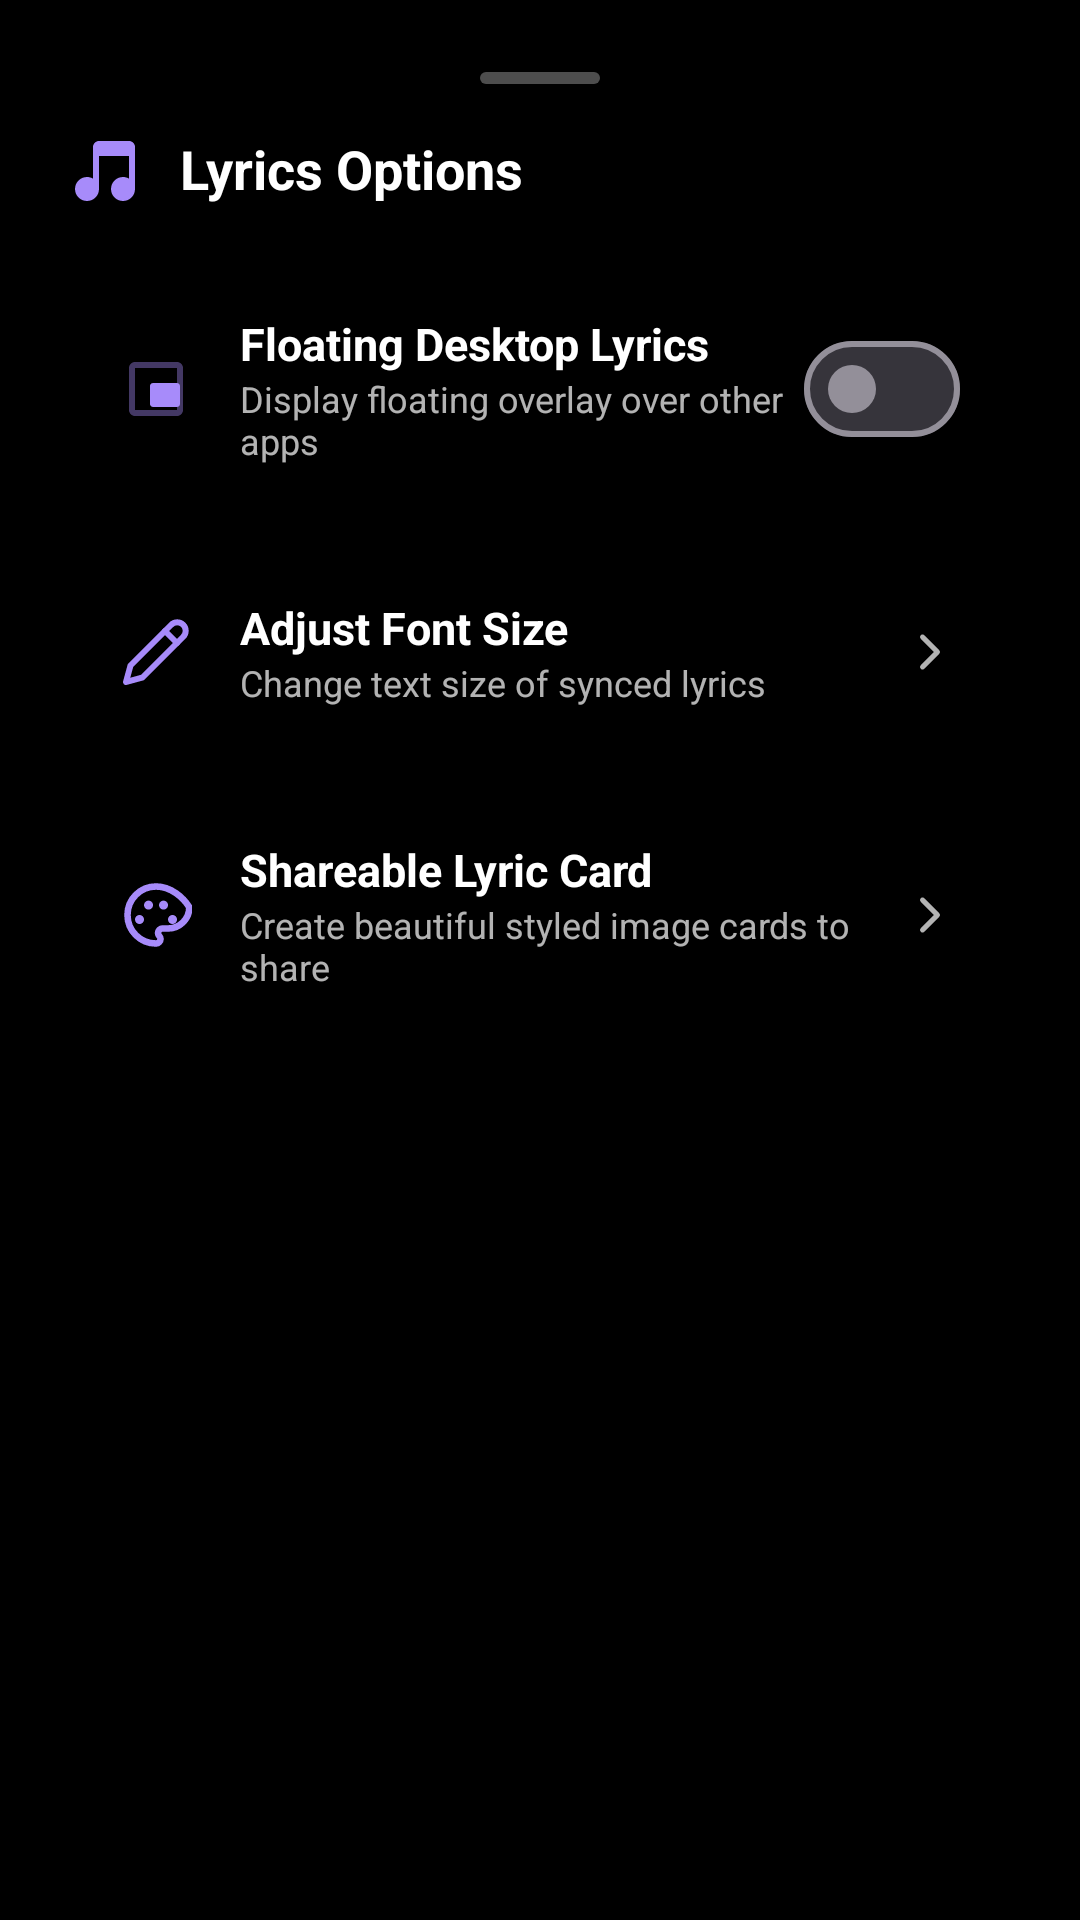

Produce the Android XML layout that renders to this screen, including the resource entries it uses.
<!-- AndroidManifest.xml: application theme Theme.Musicdeck -->
<!-- res/layout/bottom_sheet_lyrics_options.xml -->
<?xml version="1.0" encoding="utf-8"?>
<LinearLayout xmlns:android="http://schemas.android.com/apk/res/android"
    xmlns:app="http://schemas.android.com/apk/res-auto"
    android:layout_width="match_parent"
    android:layout_height="wrap_content"
    android:orientation="vertical"
    android:background="@drawable/bg_bottom_sheet_glassmorphic"
    android:padding="24dp">

    
    <View
        android:layout_width="40dp"
        android:layout_height="4dp"
        android:layout_gravity="center_horizontal"
        android:layout_marginBottom="16dp"
        android:background="@drawable/bg_drag_handle"/>

    
    <LinearLayout
        android:layout_width="match_parent"
        android:layout_height="wrap_content"
        android:orientation="horizontal"
        android:gravity="center_vertical"
        android:layout_marginBottom="20dp">

        <ImageView
            android:layout_width="24dp"
            android:layout_height="24dp"
            android:src="@drawable/ic_music_note"
            app:tint="?attr/colorPrimary"
            android:layout_marginEnd="12dp" />

        <TextView
            android:layout_width="0dp"
            android:layout_height="wrap_content"
            android:layout_weight="1"
            android:text="Lyrics Options"
            android:textSize="18sp"
            android:textStyle="bold"
            android:textColor="?attr/colorOnSurface" />
    </LinearLayout>

    
    <LinearLayout
        android:id="@+id/rowDesktopLyrics"
        android:layout_width="match_parent"
        android:layout_height="wrap_content"
        android:minHeight="60dp"
        android:orientation="horizontal"
        android:gravity="center_vertical"
        android:padding="16dp"
        android:layout_marginBottom="12dp"
        android:background="@drawable/bg_glassmorphic_item"
        android:foreground="?attr/selectableItemBackground"
        android:clickable="true"
        android:focusable="true">

        <ImageView
            android:id="@+id/ivDesktopLyricsIcon"
            android:layout_width="24dp"
            android:layout_height="24dp"
            android:src="@drawable/ic_floating_window"
            app:tint="?attr/colorPrimary"
            android:layout_marginEnd="16dp" />

        <LinearLayout
            android:layout_width="0dp"
            android:layout_height="wrap_content"
            android:layout_weight="1"
            android:orientation="vertical">

            <TextView
                android:layout_width="wrap_content"
                android:layout_height="wrap_content"
                android:text="Floating Desktop Lyrics"
                android:textSize="15sp"
                android:textStyle="bold"
                android:textColor="?attr/colorOnSurface" />

            <TextView
                android:layout_width="wrap_content"
                android:layout_height="wrap_content"
                android:text="Display floating overlay over other apps"
                android:textSize="12sp"
                android:textColor="?attr/colorOnSurfaceVariant" />
        </LinearLayout>

        <com.google.android.material.materialswitch.MaterialSwitch
            android:id="@+id/switchDesktopLyrics"
            android:layout_width="wrap_content"
            android:layout_height="wrap_content"
            android:minHeight="0dp"
            android:clickable="false"
            android:focusable="false" />
    </LinearLayout>

    
    <LinearLayout
        android:id="@+id/rowFontSize"
        android:layout_width="match_parent"
        android:layout_height="wrap_content"
        android:minHeight="60dp"
        android:orientation="horizontal"
        android:gravity="center_vertical"
        android:padding="16dp"
        android:background="@drawable/bg_glassmorphic_item"
        android:foreground="?attr/selectableItemBackground"
        android:clickable="true"
        android:focusable="true">

        <ImageView
            android:layout_width="24dp"
            android:layout_height="24dp"
            android:src="@drawable/ic_edit"
            app:tint="?attr/colorPrimary"
            android:layout_marginEnd="16dp" />

        <LinearLayout
            android:layout_width="0dp"
            android:layout_height="wrap_content"
            android:layout_weight="1"
            android:orientation="vertical">

            <TextView
                android:layout_width="wrap_content"
                android:layout_height="wrap_content"
                android:text="Adjust Font Size"
                android:textSize="15sp"
                android:textStyle="bold"
                android:textColor="?attr/colorOnSurface" />

            <TextView
                android:layout_width="wrap_content"
                android:layout_height="wrap_content"
                android:text="Change text size of synced lyrics"
                android:textSize="12sp"
                android:textColor="?attr/colorOnSurfaceVariant" />
        </LinearLayout>

        <ImageView
            android:layout_width="20dp"
            android:layout_height="20dp"
            android:src="@drawable/ic_chevron_right"
            app:tint="?attr/colorOnSurfaceVariant" />
    </LinearLayout>

    
    <LinearLayout
        android:id="@+id/rowLyricCard"
        android:layout_width="match_parent"
        android:layout_height="wrap_content"
        android:minHeight="60dp"
        android:orientation="horizontal"
        android:gravity="center_vertical"
        android:padding="16dp"
        android:layout_marginTop="12dp"
        android:background="@drawable/bg_glassmorphic_item"
        android:foreground="?attr/selectableItemBackground"
        android:clickable="true"
        android:focusable="true">

        <ImageView
            android:layout_width="24dp"
            android:layout_height="24dp"
            android:src="@drawable/ic_palette"
            app:tint="?attr/colorPrimary"
            android:layout_marginEnd="16dp" />

        <LinearLayout
            android:layout_width="0dp"
            android:layout_height="wrap_content"
            android:layout_weight="1"
            android:orientation="vertical">

            <TextView
                android:layout_width="wrap_content"
                android:layout_height="wrap_content"
                android:text="Shareable Lyric Card"
                android:textSize="15sp"
                android:textStyle="bold"
                android:textColor="?attr/colorOnSurface" />

            <TextView
                android:layout_width="wrap_content"
                android:layout_height="wrap_content"
                android:text="Create beautiful styled image cards to share"
                android:textSize="12sp"
                android:textColor="?attr/colorOnSurfaceVariant" />
        </LinearLayout>

        <ImageView
            android:layout_width="20dp"
            android:layout_height="20dp"
            android:src="@drawable/ic_chevron_right"
            app:tint="?attr/colorOnSurfaceVariant" />
    </LinearLayout>

</LinearLayout>
<!-- resources referenced by this layout -->
<resources>
  <!-- drawable bg_bottom_sheet_glassmorphic (drawable) -->
  <?xml version="1.0" encoding="utf-8"?>
  <shape xmlns:android="http://schemas.android.com/apk/res/android">
      <solid android:color="#F0000000" />
      <corners android:topLeftRadius="32dp" android:topRightRadius="32dp" />
  </shape>
  <!-- drawable bg_drag_handle (drawable) -->
  <?xml version="1.0" encoding="utf-8"?>
  <shape xmlns:android="http://schemas.android.com/apk/res/android">
      <solid android:color="#4DFFFFFF" />
      <corners android:radius="2dp" />
  </shape>
  <!-- drawable ic_chevron_right (drawable) -->
  <vector xmlns:android="http://schemas.android.com/apk/res/android"
      android:width="24dp"
      android:height="24dp"
      android:viewportWidth="24"
      android:viewportHeight="24">
      
      <path
          android:pathData="M9,18l6,-6 -6,-6"
          android:strokeWidth="2.0"
          android:strokeColor="#FFFFFFFF"
          android:strokeLineCap="round"
          android:strokeLineJoin="round"/>
  </vector>
  <!-- drawable ic_edit (drawable) -->
  <vector xmlns:android="http://schemas.android.com/apk/res/android"
      android:width="24dp"
      android:height="24dp"
      android:viewportWidth="24"
      android:viewportHeight="24">
      
      <path
          android:pathData="M17,3a2.83,2.83 0 1,1 4,4L7.5,20.5L2,22l1.5,-5.5L17,3z"
          android:strokeWidth="2.0"
          android:strokeColor="#FFFFFFFF"
          android:strokeLineCap="round"
          android:strokeLineJoin="round"/>
      <path
          android:pathData="M15,5l4,4"
          android:strokeWidth="2.0"
          android:strokeColor="#FFFFFFFF"
          android:strokeLineCap="round"
          android:strokeLineJoin="round"/>
  </vector>
  <!-- drawable ic_floating_window (drawable) -->
  <vector xmlns:android="http://schemas.android.com/apk/res/android"
      android:width="24dp"
      android:height="24dp"
      android:viewportWidth="24"
      android:viewportHeight="24">
      
      <path
          android:fillColor="#66FFFFFF"
          android:pathData="M19,3H5C3.89,3 3,3.89 3,5v14c0,1.1 0.89,2 2,2h14c1.1,0 2,-0.9 2,-2V5C21,3.89 20.1,3 19,3z M19,19H5V5h14V19z" />
      
      <path
          android:fillColor="#FFFFFFFF"
          android:pathData="M11,10h8c0.55,0 1,0.45 1,1v6c0,0.55 -0.45,1 -1,1h-8c-0.55,0 -1,-0.45 -1,-1v-6C10,10.45 10.45,10 11,10z" />
      
      <path
          android:fillColor="#FF000000"
          android:pathData="M12,12.5h6v1.2h-6z M12,15h4v1.2h-4z" />
  </vector>
  <!-- drawable ic_music_note (drawable) -->
  <vector xmlns:android="http://schemas.android.com/apk/res/android"
      android:width="24dp"
      android:height="24dp"
      android:viewportWidth="24"
      android:viewportHeight="24">
      
      <path
          android:fillColor="#FFFFFFFF"
          android:pathData="M21,3H9c-1.1,0 -2,0.9 -2,2v10.55c-0.59,-0.34 -1.27,-0.55 -2,-0.55 -2.21,0 -4,1.79 -4,4s1.79,4 4,4 4,-1.79 4,-4V8h10v7.55c-0.59,-0.34 -1.27,-0.55 -2,-0.55 -2.21,0 -4,1.79 -4,4s1.79,4 4,4 4,-1.79 4,-4V5c0,-1.1 -0.9,-2 -2,-2z"/>
  </vector>
  <color name="colorViolet">#A78BFA</color>
  <color name="colorVioletDark">#7C3AED</color>
  <color name="black">#FF000000</color>
  <color name="pitchBlack">#000000</color>
  <color name="pitchBlackLight">#0D0D0D</color>
</resources>
